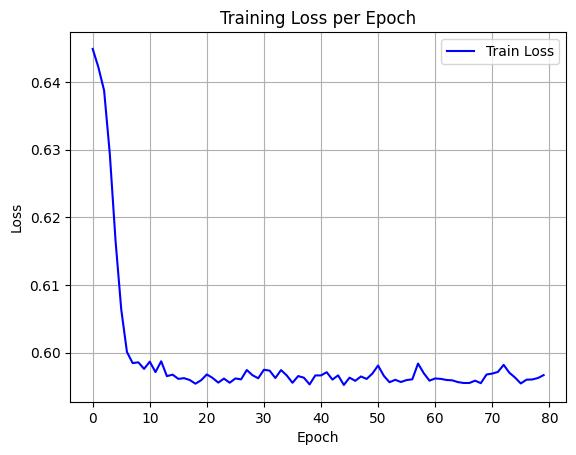

Data behind this chart, as committed beside it:
epoch, train_loss
0, 0.6449
1, 0.6422
2, 0.6387
3, 0.6294
4, 0.6166
5, 0.6064
6, 0.6001
7, 0.5984
8, 0.5986
9, 0.5976
10, 0.5987
11, 0.5971
12, 0.5987
13, 0.5965
14, 0.5967
15, 0.5961
16, 0.5962
17, 0.5959
18, 0.5954
19, 0.5959
20, 0.5968
21, 0.5963
22, 0.5956
23, 0.5962
24, 0.5955
25, 0.5962
26, 0.596
27, 0.5974
28, 0.5967
29, 0.5962
30, 0.5975
31, 0.5973
32, 0.5962
33, 0.5974
34, 0.5966
35, 0.5955
36, 0.5965
37, 0.5963
38, 0.5953
39, 0.5966
40, 0.5966
41, 0.5971
42, 0.596
43, 0.5966
44, 0.5952
45, 0.5963
46, 0.5958
47, 0.5965
48, 0.5961
49, 0.5969
50, 0.5981
51, 0.5966
52, 0.5956
53, 0.596
54, 0.5957
55, 0.5959
56, 0.5961
57, 0.5984
58, 0.597
59, 0.5959
... 20 more rows
